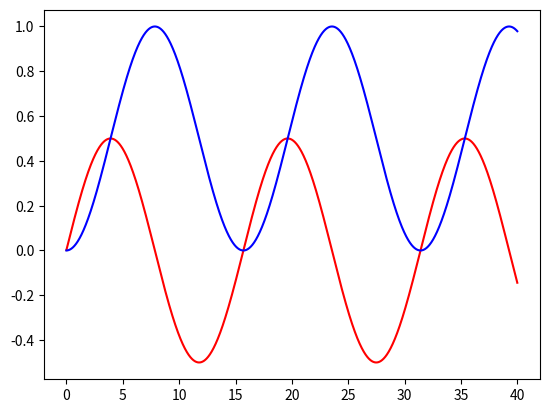

This figure's Python source:
#!/usr/bin/env python3
# -*- coding: utf-8 -*-
"""
Created on Sat Apr 28 18:00:57 2018

@author: jay
"""


import numpy as np
from numpy import linalg as LA
import math
from matplotlib import pyplot as plt

def DDot(H, D):
    ci = 0.+1j
    return -ci*(np.dot(H,D) - np.dot(D, H))

def Hamiltonian(H, t):
    return H

### assumes photon basis states are Psi[0][idx]
def H_Photon(Psi, omega):
    dim = len(Psi[0])
    ### create an array of zeros for the Hamiltonian to be filled
    Hp = np.zeros((dim,dim))
    for i in range(0,dim):
        for j in range(0,dim):
            ### first check to make sure molecule and photon basis states match
            if (Psi[1][i]==Psi[1][j] and Psi[0][i]==Psi[0][j]):
                ### evaluate a-hat|Psi[0][j]>
                if (Psi[0][j]==0):
                    Hp[i][j] = omega/2.
                else:
                    Hp[i][j] = omega/2. + np.sqrt(Psi[0][j])*omega
    
    return Hp
                    
### assumes molecule basis states are Psi[1][idx]
def H_Molecule(Psi, omega):
    dim = len(Psi[0])

    ### create an array of zeros for the Hamiltonian to be filled
    Hp = np.zeros((dim,dim))
    for i in range(0,dim):
        for j in range(0,dim):
            ### first check to make sure molecule and photon basis states match
            if (Psi[1][i]==Psi[1][j] and Psi[0][i]==Psi[0][j]):
                ### evaluate a-hat|Psi[0][j]>
                if (Psi[1][j]==0):
                    Hp[i][j] = -omega/2.
                else:
                    Hp[i][j] = omega/2.
    
    return Hp
    
    
def H_Interaction(Psi, g):
    dim = len(Psi[0])
    ### hg (sig^+ a + sig^- a^+ )
    ### create an array of zeros for the Hamiltonian to be filled
    Hp = np.zeros((dim,dim))
    for i in range(0,dim):
        for j in range(0,dim):
            pbra = Psi[0][i]
            mbra = Psi[1][i] 
            ### for term 1, action of sig^- a^+ |Psi[][j]>
            if (Psi[1][j]>0):
              pket = Psi[0][j]+1
              mket = Psi[1][j]-1
              t1 = np.sqrt(pket)*g
              if (pbra==pket and mbra==mket):
                  Hp[i][j] = Hp[i][j] + t1
                  
            ### for term 2, action of sig^+ a |Psi[][j]>
            if (Psi[0][j]>0):
                pket = Psi[0][j]-1
                mket = Psi[1][j]+1
                t2 = np.sqrt(pket+1)*g
                if (pbra==pket and mbra==mket):
                    Hp[i][j] = Hp[i][j] + t2
    
    return Hp
    
def RK4(H, D, h, t):
    k1 = np.zeros_like(D)
    k2 = np.zeros_like(D)
    k3 = np.zeros_like(D)
    k4 = np.zeros_like(D)
    D1 = np.zeros_like(D)
    D2 = np.zeros_like(D)
    D3 = np.zeros_like(D)
    D4 = np.zeros_like(D)
    
    ### Get k1
    H1 = Hamiltonian(H, t)
    D1 = D    
    k1 = h*DDot(H1,D1)
    
    ### Update H and D and get k2
    H2 = Hamiltonian(H, t+h/2)
    D2 = D+k1/2.
    k2 = h*DDot(H2, D2)
    
    ### UPdate H and D and get k3
    H3 = H2
    D3 = D+k2/2
    k3 = h*DDot(H3, D3)
    
    ### Update H and D and get K4
    H4 = Hamiltonian(H, t+h)
    D4 = D+k3
    k4 = h*DDot(H4, D4)
    
    Df = D + (1/6.)*(k1 + 2.*k2 + 2*k3 + k4)
    return Df


Psi = np.zeros((2,4))
print(Psi)

idx = 0
for i in range(0,2):
    for j in range(0,2):
        Psi[0][idx] = i
        Psi[1][idx] = j
        idx = idx+1
        

Hphot = H_Photon(Psi, 0.5)
print(Hphot)

Hmol = H_Molecule(Psi, 0.5)
print(Hmol)
  
Hi = H_Interaction(Psi, 0.2)
print(Hi)

Htot = Hphot + Hmol + Hi
Ntime = 4000
p23 = np.zeros(Ntime,dtype=complex)
p2 = np.zeros(Ntime,dtype=complex)
p3 = np.zeros(Ntime,dtype=complex)
p32 = np.zeros(Ntime,dtype=complex)
t = np.zeros(Ntime)

D = np.zeros((4,4),dtype=complex)
D[1][1] = 1.+0j
for i in range(0,Ntime):
    Dp1 = RK4(Htot, D, 0.01, i*0.01)
    t[i] = 0.01*i
    p23[i] = Dp1[1][2]
    p2[i] = Dp1[1][1]
    p3[i] = Dp1[2][2]
    p32[i] = Dp1[2][1]
    D = Dp1


plt.plot(t, np.imag(p23), 'red', t, np.real(p3), 'blue')
plt.show()
    
